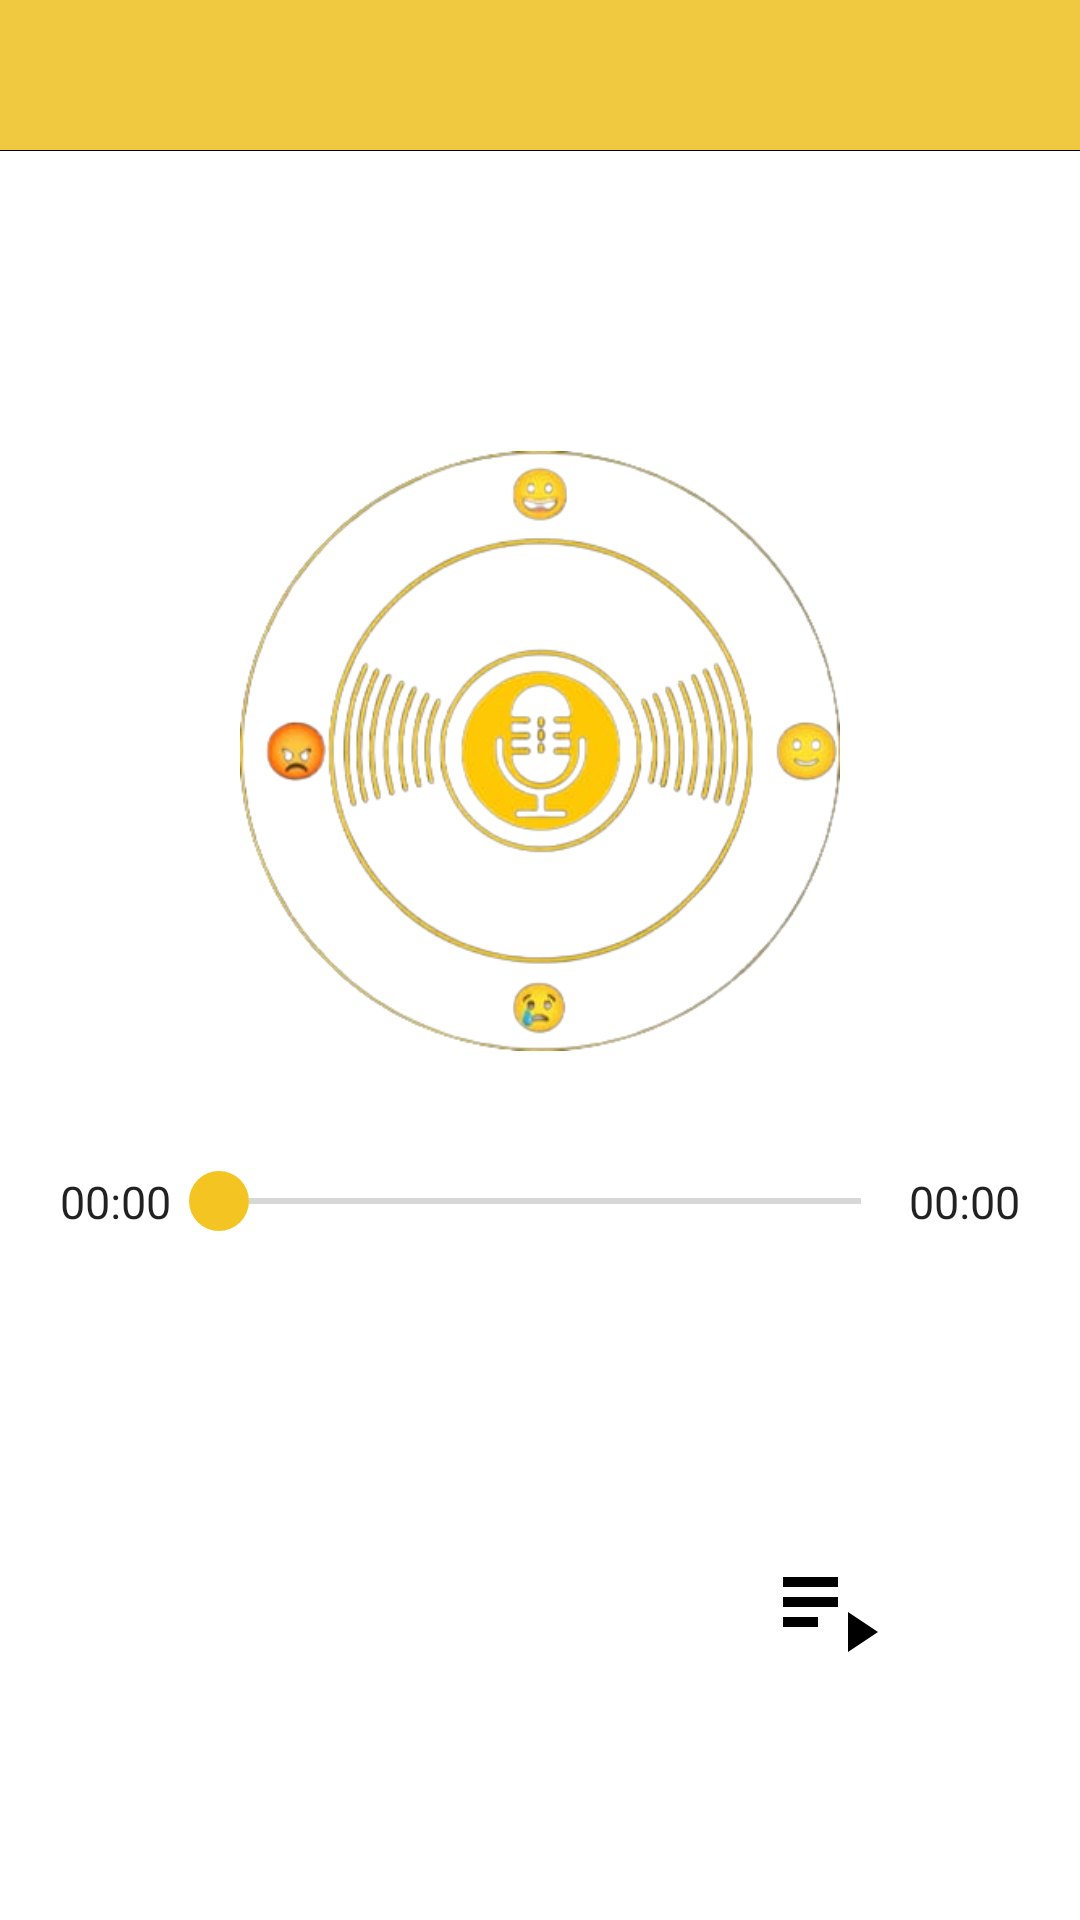

This screen was rendered from an Android layout file. Write that file and the resources it references.
<!-- AndroidManifest.xml: application theme Theme.MusicPlay -->
<!-- res/layout/fragment_playing_song.xml -->
<?xml version="1.0" encoding="utf-8"?>
<androidx.appcompat.widget.LinearLayoutCompat xmlns:android="http://schemas.android.com/apk/res/android"
    xmlns:app="http://schemas.android.com/apk/res-auto"
    xmlns:tools="http://schemas.android.com/tools"
    android:layout_width="match_parent"
    android:layout_height="match_parent"
    android:orientation="vertical"
    tools:context=".presentation.fragments.PlayingSongFragment">

    <RelativeLayout
        android:layout_width="match_parent"
        android:layout_height="wrap_content"
        android:background="@color/purple_700"
        android:padding="@dimen/size_10">

        <ImageView
            android:id="@+id/backBtn"
            android:layout_width="@dimen/size_30"
            android:layout_height="@dimen/size_30"
            android:contentDescription="@string/go_back"
            android:src="@drawable/ic_baseline_arrow_back_ios_24"
            app:tint="@color/black" />

        <TextView
            android:id="@+id/songTitle"
            android:layout_width="match_parent"
            android:layout_height="wrap_content"
            android:layout_centerVertical="true"
            android:layout_marginStart="@dimen/size_5"
            android:layout_toEndOf="@+id/backBtn"
            android:gravity="center"
            android:maxLines="1"
            android:textAppearance="@style/titleTextBlack" />
    </RelativeLayout>

    <View
        android:layout_width="match_parent"
        android:layout_height="0.1dp"
        android:background="@color/black" />

    <ImageView
        android:id="@+id/songPic"
        android:layout_width="@dimen/size_200"
        android:layout_height="@dimen/size_200"
        android:layout_gravity="center"
        android:layout_marginTop="@dimen/size_100"
        android:contentDescription="@string/app_logo"
        android:src="@drawable/logo" />

    <LinearLayout
        android:layout_width="match_parent"
        android:layout_height="wrap_content"
        android:orientation="horizontal"
        android:layout_marginTop="@dimen/size_20"
        android:padding="@dimen/size_20">

        <TextView
            android:id="@+id/songPosition"
            android:layout_width="wrap_content"
            android:layout_height="wrap_content"
            android:text="@string/_00_00"
            android:textAppearance="@style/normalText" />


        <androidx.appcompat.widget.AppCompatSeekBar
            android:id="@+id/seekbar"
            android:layout_width="0dp"
            android:layout_height="wrap_content"
            android:layout_gravity="center"
            android:layout_weight="1"
            android:thumb="@drawable/seekbar_pointer" />

        <TextView
            android:id="@+id/songDuration"
            android:layout_width="wrap_content"
            android:layout_height="wrap_content"
            android:text="@string/_00_00"
            android:textAppearance="@style/normalText" />

    </LinearLayout>

    <LinearLayout
        android:layout_width="match_parent"
        android:layout_height="wrap_content"
        android:layout_marginTop="@dimen/size_20"
        android:orientation="horizontal"
        android:padding="@dimen/size_10">

        <androidx.appcompat.widget.LinearLayoutCompat
            android:layout_width="0dp"
            android:layout_height="wrap_content"
            android:layout_weight="1"
            android:gravity="center">

            <ImageView
                android:id="@+id/previousSong"
                android:layout_width="@dimen/size_35"
                android:layout_height="@dimen/size_35"
                android:background="@drawable/play_icon_bg"
                android:contentDescription="@string/previous_song"
                android:rotation="180"
                android:src="@drawable/ic_forward_24" />

        </androidx.appcompat.widget.LinearLayoutCompat>

        <androidx.appcompat.widget.LinearLayoutCompat
            android:layout_width="0dp"
            android:layout_height="wrap_content"
            android:layout_weight="1"
            android:gravity="center">

            <ImageView
                android:id="@+id/playSong"
                android:layout_width="@dimen/size_35"
                android:layout_height="@dimen/size_35"
                android:background="@drawable/play_icon_bg"
                android:contentDescription="@string/playpause"
                android:src="@drawable/ic_baseline_pause_24" />
        </androidx.appcompat.widget.LinearLayoutCompat>

        <androidx.appcompat.widget.LinearLayoutCompat
            android:layout_width="0dp"
            android:layout_height="wrap_content"
            android:layout_weight="1"
            android:gravity="center">

            <ImageView
                android:id="@+id/forwardsSong"
                android:layout_width="@dimen/size_35"
                android:layout_height="@dimen/size_35"
                android:background="@drawable/play_icon_bg"
                android:contentDescription="@string/next_song"
                android:src="@drawable/ic_forward_24" />

        </androidx.appcompat.widget.LinearLayoutCompat>

    </LinearLayout>

    <LinearLayout
        android:layout_width="match_parent"
        android:layout_height="wrap_content"
        android:orientation="horizontal"
        android:padding="@dimen/size_10">

        <LinearLayout
            android:layout_width="wrap_content"
            android:layout_height="wrap_content"
            android:layout_weight="1"
            android:gravity="center"
            android:orientation="horizontal">

            <ImageView
                android:id="@+id/favoriteImg"
                android:layout_width="@dimen/size_40"
                android:layout_height="@dimen/size_40"
                android:contentDescription="@string/favorite"
                android:background="@drawable/play_icon_bg"
                android:src="@drawable/ic_baseline_favorite_24"
                app:tint="@color/black" />

            <TextView
                android:id="@+id/favoriteCount"
                android:layout_width="wrap_content"
                android:layout_height="wrap_content"
                android:layout_marginStart="@dimen/size_5"
                android:textAppearance="@style/normalText" />
        </LinearLayout>

        <androidx.appcompat.widget.LinearLayoutCompat
            android:id="@+id/playList"
            android:layout_width="0dp"
            android:layout_height="wrap_content"
            android:layout_weight="1"
            android:gravity="center">

            <ImageView
                android:layout_width="@dimen/size_40"
                android:layout_height="@dimen/size_40"
                android:background="@drawable/play_icon_bg"
                android:contentDescription="@string/playlist"
                android:src="@drawable/ic_baseline_playlist_play_24" />

        </androidx.appcompat.widget.LinearLayoutCompat>

    </LinearLayout>

</androidx.appcompat.widget.LinearLayoutCompat>
<!-- resources referenced by this layout -->
<resources>
  <color name="black">#FF000000</color>
  <color name="purple_700">#F1C941</color>
  <dimen name="size_10">10dp</dimen>
  <dimen name="size_100">100dp</dimen>
  <dimen name="size_20">20dp</dimen>
  <dimen name="size_200">200dp</dimen>
  <dimen name="size_30">30dp</dimen>
  <dimen name="size_35">35dp</dimen>
  <dimen name="size_40">40dp</dimen>
  <dimen name="size_5">5dp</dimen>
  <!-- drawable ic_baseline_playlist_play_24 (drawable) -->
  <vector android:autoMirrored="true" android:height="24dp"
      android:tint="@color/black" android:viewportHeight="24"
      android:viewportWidth="24" android:width="24dp" xmlns:android="http://schemas.android.com/apk/res/android">
      <path android:fillColor="@android:color/white" android:pathData="M3,10h11v2h-11z"/>
      <path android:fillColor="@android:color/white" android:pathData="M3,6h11v2h-11z"/>
      <path android:fillColor="@android:color/white" android:pathData="M3,14h7v2h-7z"/>
      <path android:fillColor="@android:color/white" android:pathData="M16,13l0,8l6,-4z"/>
  </vector>
  <!-- drawable logo: png bitmap (drawable, 96611 bytes) -->
  <!-- drawable seekbar_pointer (drawable) -->
  <?xml version="1.0" encoding="utf-8"?>
  <shape xmlns:android="http://schemas.android.com/apk/res/android"
      android:shape="oval">
  
      <solid android:color="@color/purple_500"/>
      <size android:height="@dimen/size_20"
          android:width="@dimen/size_20"/>
  
  </shape>
  <string name="_00_00">00:00</string>
  <string name="app_logo">App Logo</string>
  <string name="favorite">Favorite</string>
  <string name="go_back">Go Back</string>
  <string name="next_song">Next Song</string>
  <string name="playlist">PlayList</string>
  <string name="playpause">Play Pause</string>
  <string name="previous_song">Previous Song</string>
  <style name="normalText" parent="TextAppearance.AppCompat">
          <item name="android:textSize">@dimen/text_15</item>
          <item name="android:textStyle">normal</item>
      </style>
  <style name="titleTextBlack">
          <item name="android:textSize">@dimen/text_18</item>
          <item name="android:textStyle">bold</item>
          <item name="android:textColor">@color/black</item>
      </style>
  <style name="Theme.MusicPlay" parent="Theme.MaterialComponents.DayNight.NoActionBar">
          
          <item name="colorPrimary">@color/purple_500</item>
          <item name="colorPrimaryVariant">@color/purple_700</item>
          <item name="colorOnPrimary">@color/white</item>
          
          <item name="colorSecondary">@color/teal_200</item>
          <item name="colorSecondaryVariant">@color/teal_700</item>
          <item name="colorOnSecondary">@color/black</item>
          
          <item name="android:statusBarColor">?attr/colorPrimaryVariant</item>
          
      </style>
  <color name="purple_500">#F4C522</color>
  <dimen name="text_15">15sp</dimen>
  <dimen name="text_18">18sp</dimen>
  <color name="white">#FFFFFFFF</color>
  <color name="teal_200">#FFDC66</color>
  <color name="teal_700">#F4C522</color>
</resources>
